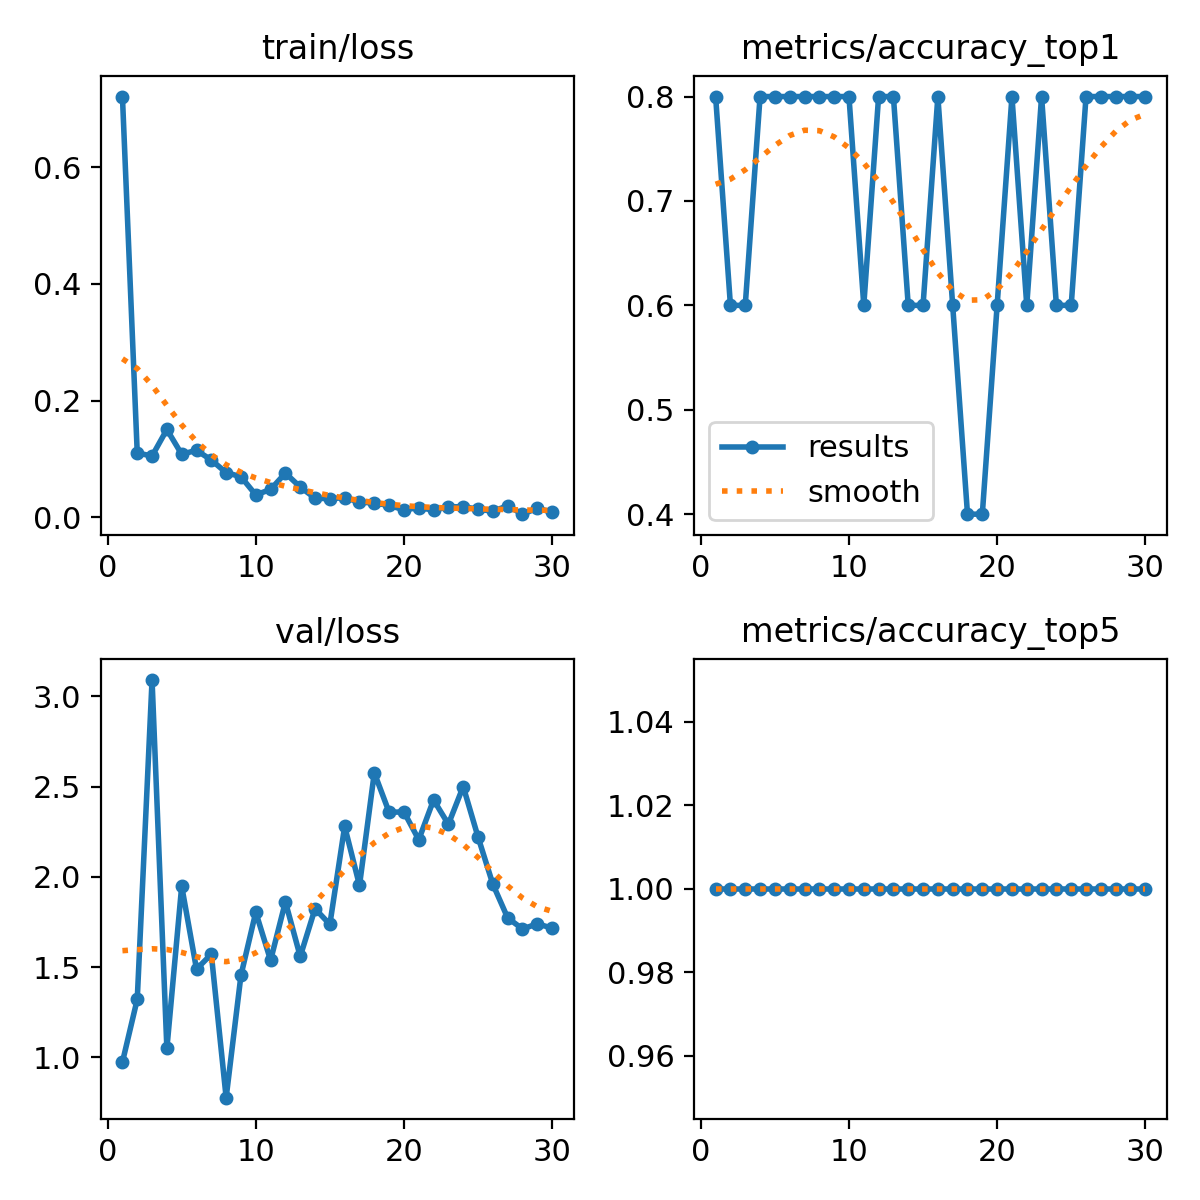

The data file committed next to this chart (first rows):
epoch, time, train/loss, metrics/accuracy_top1, metrics/accuracy_top5, val/loss, lr/pg0, lr/pg1, lr/pg2
1, 11.04, 0.7213, 0.8, 1, 0.9731, 0.0003674, 0.0003674, 0.0003674
2, 18.47, 0.1101, 0.6, 1, 1.321, 0.0007134, 0.0007134, 0.0007134
3, 25.18, 0.105, 0.6, 1, 3.09, 0.001035, 0.001035, 0.001035
4, 31.57, 0.1504, 0.8, 1, 1.049, 0.001001, 0.001001, 0.001001
5, 38.17, 0.108, 0.8, 1, 1.948, 0.0009643, 0.0009643, 0.0009643
6, 44.71, 0.1147, 0.8, 1, 1.488, 0.0009277, 0.0009277, 0.0009277
7, 51.14, 0.09803, 0.8, 1, 1.571, 0.000891, 0.000891, 0.000891
8, 57.67, 0.0764, 0.8, 1, 0.7764, 0.0008544, 0.0008544, 0.0008544
9, 64.16, 0.06943, 0.8, 1, 1.454, 0.0008177, 0.0008177, 0.0008177
10, 70.79, 0.03827, 0.8, 1, 1.804, 0.000781, 0.000781, 0.000781
11, 77.41, 0.04762, 0.6, 1, 1.537, 0.0007444, 0.0007444, 0.0007444
12, 83.96, 0.07561, 0.8, 1, 1.861, 0.0007077, 0.0007077, 0.0007077
13, 90.7, 0.05176, 0.8, 1, 1.559, 0.000671, 0.000671, 0.000671
14, 97.19, 0.03267, 0.6, 1, 1.823, 0.0006344, 0.0006344, 0.0006344
15, 103.7, 0.03166, 0.6, 1, 1.736, 0.0005977, 0.0005977, 0.0005977
16, 110.3, 0.03363, 0.8, 1, 2.279, 0.0005611, 0.0005611, 0.0005611
17, 116.9, 0.02594, 0.6, 1, 1.952, 0.0005244, 0.0005244, 0.0005244
18, 123.4, 0.02426, 0.4, 1, 2.576, 0.0004877, 0.0004877, 0.0004877
19, 130.2, 0.02022, 0.4, 1, 2.357, 0.0004511, 0.0004511, 0.0004511
20, 136.7, 0.01272, 0.6, 1, 2.359, 0.0004144, 0.0004144, 0.0004144
21, 217.3, 0.01636, 0.8, 1, 2.205, 0.0003777, 0.0003777, 0.0003777
22, 225.4, 0.01224, 0.6, 1, 2.426, 0.0003411, 0.0003411, 0.0003411
23, 233.2, 0.01791, 0.8, 1, 2.291, 0.0003044, 0.0003044, 0.0003044
24, 240.2, 0.01792, 0.6, 1, 2.5, 0.0002678, 0.0002678, 0.0002678
25, 246.9, 0.01383, 0.6, 1, 2.221, 0.0002311, 0.0002311, 0.0002311
26, 253.4, 0.01016, 0.8, 1, 1.959, 0.0001944, 0.0001944, 0.0001944
27, 260.1, 0.01962, 0.8, 1, 1.772, 0.0001578, 0.0001578, 0.0001578
28, 266.8, 0.00521, 0.8, 1, 1.711, 0.0001211, 0.0001211, 0.0001211
29, 274, 0.01535, 0.8, 1, 1.739, 8.4436e-05, 8.4436e-05, 8.4436e-05
30, 280.9, 0.00855, 0.8, 1, 1.716, 4.7773e-05, 4.7773e-05, 4.7773e-05
